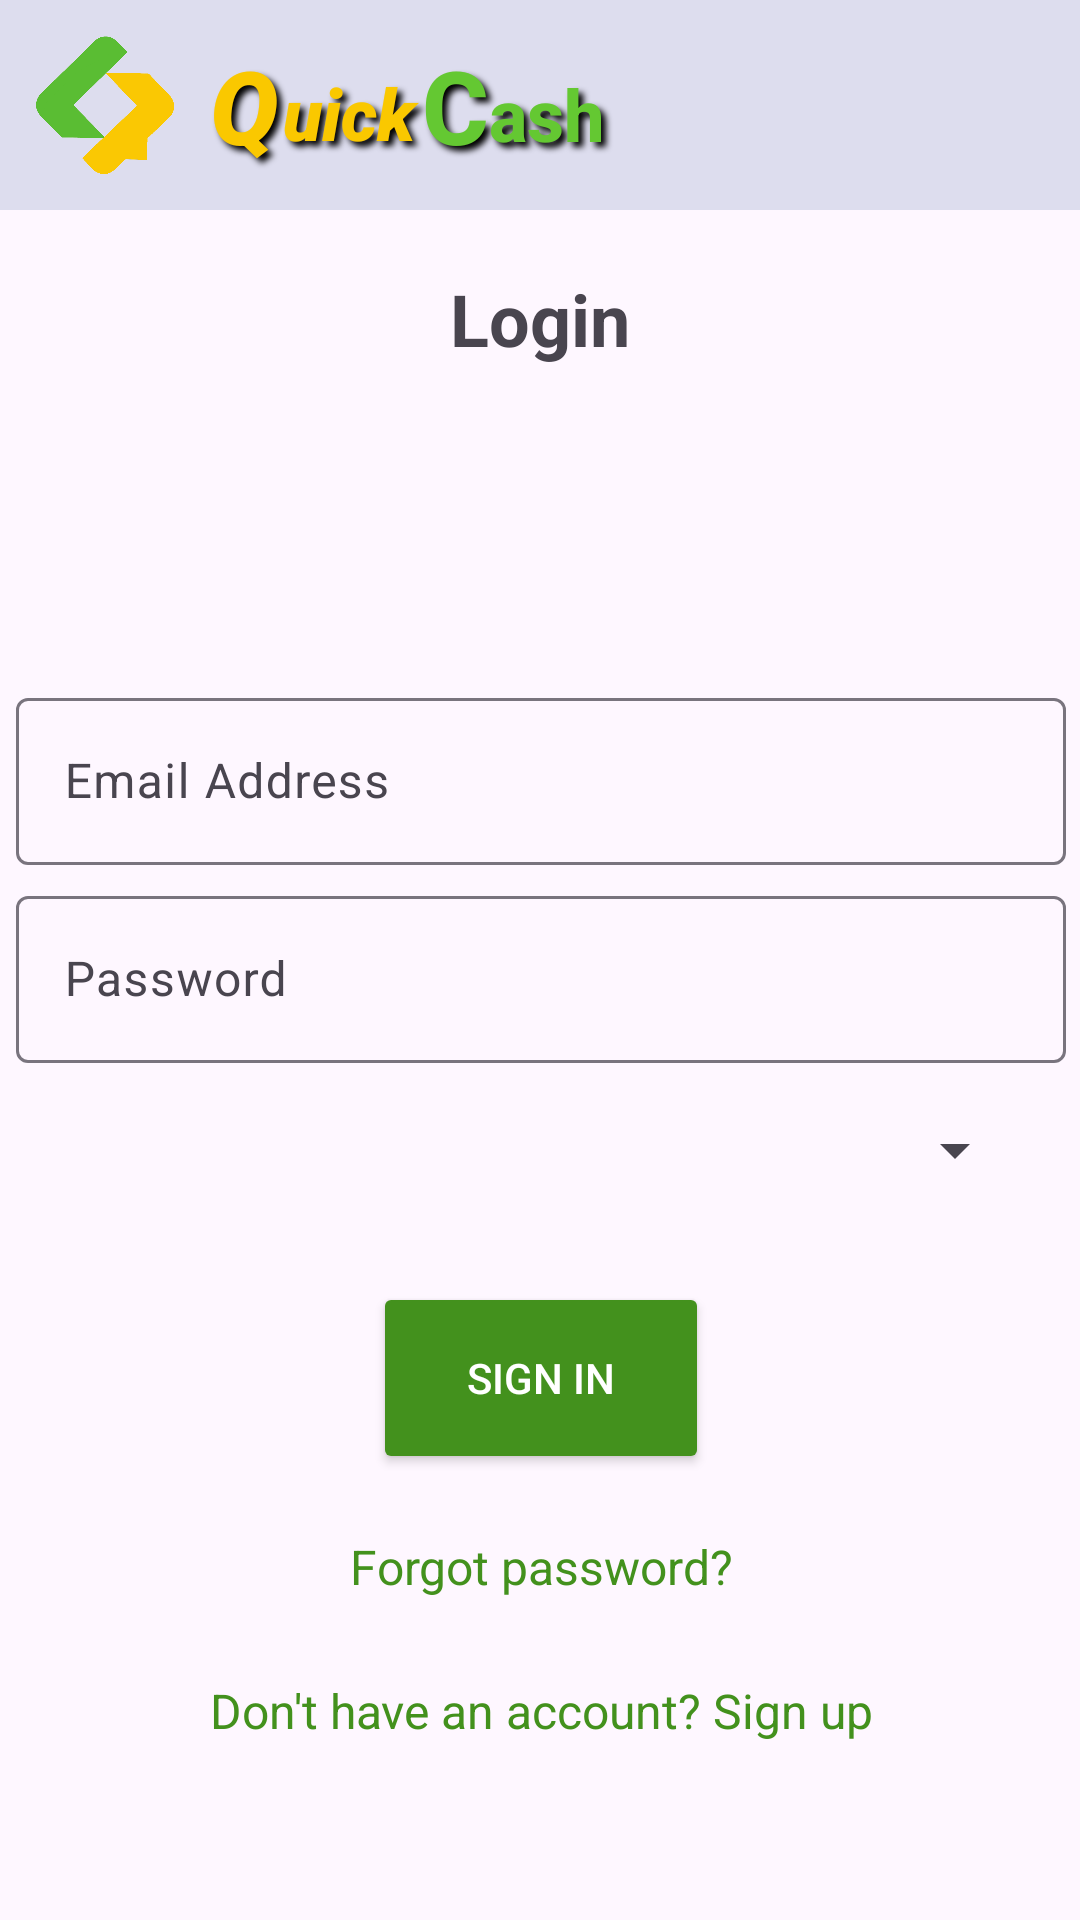

Reconstruct the res/layout file that produces this screen, plus the resources it refers to.
<!-- AndroidManifest.xml: application theme Theme.QuickCash -->
<!-- res/layout/activity_login.xml -->
<?xml version="1.0" encoding="utf-8"?>
<androidx.constraintlayout.widget.ConstraintLayout xmlns:android="http://schemas.android.com/apk/res/android"
    xmlns:app="http://schemas.android.com/apk/res-auto"
    xmlns:tools="http://schemas.android.com/tools"
    android:id="@+id/mainView"
    android:layout_width="match_parent"
    android:layout_height="match_parent">

    <include
        android:id="@+id/appHeader"
        layout="@layout/header_quick_cash"
        android:layout_width="fill_parent"
        android:layout_height="wrap_content"
        app:layout_constraintStart_toStartOf="parent"
        app:layout_constraintTop_toTopOf="parent" />

    <TextView
        android:id="@+id/loginTitle"
        android:layout_width="wrap_content"
        android:layout_height="wrap_content"
        android:layout_centerHorizontal="true"
        android:layout_marginTop="90dp"
        android:text="Login"
        android:textSize="24sp"
        android:textStyle="bold"
        app:layout_constraintEnd_toEndOf="parent"
        app:layout_constraintStart_toStartOf="parent"
        app:layout_constraintTop_toTopOf="parent" />

    

    <TextView
        android:id="@+id/statusLabel"
        android:layout_width="325dp"
        android:layout_height="48dp"
        android:layout_marginTop="52dp"
        android:gravity="bottom"
        android:text=""
        android:textColor="@color/soft_error_red"
        android:textSize="14sp"
        app:layout_constraintEnd_toEndOf="@+id/loginTitle"
        app:layout_constraintStart_toStartOf="@+id/loginTitle"
        app:layout_constraintTop_toBottomOf="@+id/loginTitle" />

    
    <com.google.android.material.textfield.TextInputLayout
        android:id="@+id/textLayout_loginEmail"
        android:layout_width="350dp"
        android:layout_height="wrap_content"
        android:layout_marginTop="5dp"
        app:layout_constraintEnd_toEndOf="@+id/statusLabel"
        app:layout_constraintStart_toStartOf="@+id/statusLabel"
        app:layout_constraintTop_toBottomOf="@+id/statusLabel">

        <EditText
            android:id="@+id/emailInput"
            android:layout_width="match_parent"
            android:layout_height="wrap_content"
            android:hint="@string/HINT_EMAIL"
            android:inputType="textEmailAddress"
            android:minHeight="48dp"
            app:layout_constraintWidth_percent="0.9" />
    </com.google.android.material.textfield.TextInputLayout>

    <com.google.android.material.textfield.TextInputLayout
        android:id="@+id/textInputLayout"
        android:layout_width="350dp"
        android:layout_height="wrap_content"
        android:layout_marginTop="5dp"
        app:layout_constraintEnd_toEndOf="@+id/textLayout_loginEmail"
        app:layout_constraintStart_toStartOf="@+id/textLayout_loginEmail"
        app:layout_constraintTop_toBottomOf="@+id/textLayout_loginEmail">

        <EditText
            android:id="@+id/passwordInput"
            android:layout_width="match_parent"
            android:layout_height="wrap_content"
            android:hint="Password"
            android:inputType="textPassword"
            android:minHeight="48dp"
            app:layout_constraintWidth_percent="0.9" />
    </com.google.android.material.textfield.TextInputLayout>

    
    
    

    
    

    <Spinner
        android:id="@+id/roleSpinner"
        android:layout_width="0dp"
        android:layout_height="48dp"
        android:layout_marginTop="5dp"
        android:minHeight="48dp"
        app:layout_constraintEnd_toEndOf="@+id/textInputLayout"
        app:layout_constraintStart_toStartOf="@+id/textInputLayout"
        app:layout_constraintTop_toBottomOf="@+id/textInputLayout"
        app:layout_constraintWidth_percent="0.9" />

    <Button
        android:id="@+id/signInButton"
        android:layout_width="112dp"
        android:layout_height="64dp"
        android:layout_marginTop="20dp"
        android:backgroundTint="@color/cash_green_dark"
        android:text="SIGN IN"
        android:textColor="@color/white"
        app:layout_constraintEnd_toEndOf="@+id/roleSpinner"
        app:layout_constraintStart_toStartOf="@+id/roleSpinner"
        app:layout_constraintTop_toBottomOf="@+id/roleSpinner"
        app:layout_constraintWidth_percent="0.9" />

    <TextView
        android:id="@+id/forgotPassword"
        android:layout_width="wrap_content"
        android:layout_height="wrap_content"
        android:layout_marginTop="20dp"
        android:autoLink="web"
        android:clickable="true"
        android:focusable="true"
        android:minHeight="48dp"
        android:text="@string/PASSWORD_RESET_LINK"
        android:textColor="@color/cash_green_dark"
        android:textColorLink="@color/link_color"
        android:textSize="16sp"
        app:layout_constraintEnd_toEndOf="@+id/signInButton"
        app:layout_constraintHorizontal_bias="0.498"
        app:layout_constraintStart_toStartOf="@+id/signInButton"
        app:layout_constraintTop_toBottomOf="@+id/signInButton" />

    <TextView
        android:id="@+id/signUp"
        android:layout_width="wrap_content"
        android:layout_height="wrap_content"
        android:autoLink="web"
        android:clickable="true"
        android:focusable="true"
        android:minHeight="48dp"
        android:text="@string/REGISTER_LINK"
        android:textColor="@color/cash_green_dark"
        android:textColorLink="@color/link_color"
        android:textSize="16sp"
        app:layout_constraintEnd_toEndOf="@+id/forgotPassword"
        app:layout_constraintStart_toStartOf="@+id/forgotPassword"
        app:layout_constraintTop_toBottomOf="@+id/forgotPassword" />

</androidx.constraintlayout.widget.ConstraintLayout>
<!-- res/layout/header_quick_cash.xml (included above) -->
<?xml version="1.0" encoding="utf-8"?>
<androidx.constraintlayout.widget.ConstraintLayout xmlns:android="http://schemas.android.com/apk/res/android"
    xmlns:app="http://schemas.android.com/apk/res-auto"
    android:layout_width="match_parent"
    android:layout_height="wrap_content"
    android:background="?android:colorPrimary">

    <ImageView
        android:id="@+id/quickCashIcon"
        android:layout_width="50dp"
        android:layout_height="50dp"
        android:layout_marginStart="10dp"
        android:layout_marginTop="10dp"
        app:layout_constraintStart_toStartOf="parent"
        app:layout_constraintTop_toTopOf="parent"
        app:srcCompat="@drawable/quick_cash_icon_alpha" />

    <TextView
        android:id="@+id/text_q"
        android:layout_width="30dp"
        android:layout_height="wrap_content"
        android:layout_marginStart="10dp"
        android:fontFamily="sans-serif-black"
        android:shadowColor="#000000"
        android:shadowDx="5"
        android:shadowDy="5"
        android:shadowRadius="5"
        android:text="Q"
        android:textColor="@color/quick_gold"
        android:textSize="34sp"
        android:textStyle="bold|italic"
        app:layout_constraintBottom_toBottomOf="@+id/quickCashIcon"
        app:layout_constraintStart_toEndOf="@+id/quickCashIcon"
        app:layout_constraintTop_toTopOf="@+id/quickCashIcon" />

    <TextView
        android:id="@+id/text_uick"
        android:layout_width="50dp"
        android:layout_height="wrap_content"
        android:layout_marginStart="-6dp"
        android:layout_marginBottom="4dp"
        android:fontFamily="sans-serif-black"
        android:shadowColor="#000000"
        android:shadowDx="5"
        android:shadowDy="5"
        android:shadowRadius="5"
        android:text="uick"
        android:textColor="@color/quick_gold"
        android:textSize="24sp"
        android:textStyle="bold|italic"
        app:layout_constraintBottom_toBottomOf="@+id/text_q"
        app:layout_constraintStart_toEndOf="@+id/text_q" />

    <TextView
        android:id="@+id/text_c"
        android:layout_width="30dp"
        android:layout_height="wrap_content"
        android:layout_marginStart="-4dp"
        android:fontFamily="sans-serif-medium"
        android:shadowColor="#000000"
        android:shadowDx="5"
        android:shadowDy="5"
        android:shadowRadius="5"
        android:text="C"
        android:textColor="@color/cash_green"
        android:textSize="34sp"
        android:textStyle="bold"
        app:layout_constraintBottom_toBottomOf="@+id/quickCashIcon"
        app:layout_constraintStart_toEndOf="@+id/text_uick"
        app:layout_constraintTop_toTopOf="@+id/quickCashIcon" />

    <TextView
        android:id="@+id/text_ash"
        android:layout_width="65dp"
        android:layout_height="32dp"
        android:layout_marginStart="-8dp"
        android:layout_marginBottom="4dp"
        android:fontFamily="sans-serif-medium"
        android:shadowColor="#000000"
        android:shadowDx="5"
        android:shadowDy="5"
        android:shadowRadius="5"
        android:text="ash"
        android:textColor="@color/cash_green"
        android:textSize="24sp"
        android:textStyle="bold"
        app:layout_constraintBottom_toBottomOf="@+id/text_c"
        app:layout_constraintStart_toEndOf="@+id/text_c" />

    <Space
        android:layout_width="50dp"
        android:layout_height="10dp"
        app:layout_constraintEnd_toEndOf="@+id/quickCashIcon"
        app:layout_constraintStart_toStartOf="@+id/quickCashIcon"
        app:layout_constraintTop_toBottomOf="@+id/quickCashIcon" />


</androidx.constraintlayout.widget.ConstraintLayout>
<!-- resources referenced by this layout -->
<resources>
  <color name="cash_green">#64C832</color>
  <color name="cash_green_dark">#43911D</color>
  <color name="link_color">#673AB7</color>
  <color name="quick_gold">#FAC800</color>
  <color name="soft_error_red">#CE5B56</color>
  <color name="white">#FFFFFFFF</color>
  <!-- drawable quick_cash_icon_alpha: png bitmap (drawable-mdpi, 28958 bytes) -->
  <string name="HINT_EMAIL">Email Address</string>
  <string name="PASSWORD_RESET_LINK">Forgot password?</string>
  <string name="REGISTER_LINK">Don\'t have an account? Sign up</string>
  <style name="Theme.QuickCash" parent="Base.Theme.QuickCash" />
  <style name="Base.Theme.QuickCash" parent="Theme.Material3.DayNight.NoActionBar">
          
          <item name="colorPrimary">@color/light_grey</item>
          <item name="colorOnPrimary">@color/black</item>
          
      </style>
  <color name="light_grey">#DDDDEE</color>
  <color name="black">#FF000000</color>
</resources>
